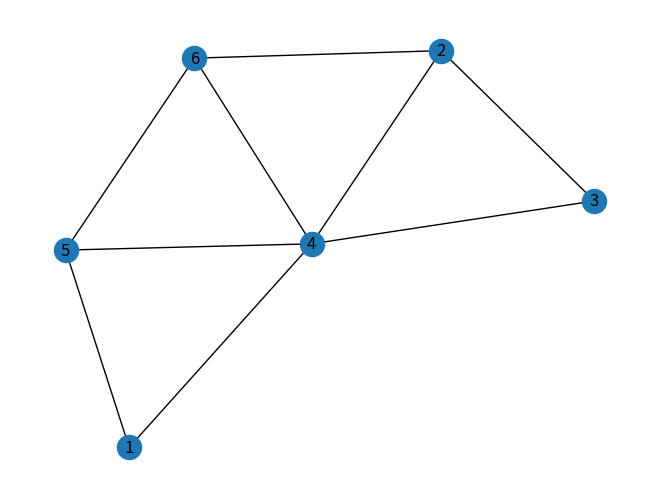

Write Python code to recreate this figure.
import networkx as nx
import matplotlib.pyplot as pt

G = nx.Graph()
for i in range(1,7):
    G.add_node(i)
G.add_edge(1,5)
G.add_edge(1,4)
G.add_edge(5,6)
G.add_edge(6,2)
G.add_edge(4,2)
G.add_edge(3,2)
G.add_edge(4,6)
G.add_edge(4,3)
G.add_edge(4,5)

nx.draw(G,with_labels="True")
pt.show()

print("Degree:")
for node in G.nodes:
    print(f"Node {node}: {G.degree(node)}")

ecc = nx.eccentricity(G)

print("\nEccentricity:")
for node in G.nodes:
    print(f"Node {node}: {ecc[node]}")

bc = nx.betweenness_centrality(G)

print("\nBetweenness Centrality:")
for node in G.nodes:
    print(f"Node {node}: {bc[node]}")

cc = nx.closeness_centrality(G)

print("\nCloseness Centrality:")
for node in G.nodes:
    print(f"Node {node}: {cc[node]}")
